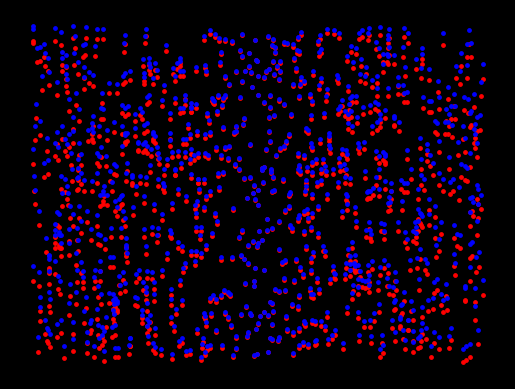

Source code (Python): (Note: this script raises an exception after producing the figure.)
import matplotlib.pyplot as plt
import numpy as np


def DrawRDS(MaxDiffPixel, axe: plt.Axes) -> None:
    iDotSize = 6
    iDotCount: int = 1000
    dots = np.zeros([3, iDotCount])  # type: np.ndarray
    # width, height = (1920, 1080)
    # MM_Per_Pixel_W = iMonitorWidth / width
    # MM_Per_Pixel_H = iMonitorHeight / height
    a = 375 * 0.3
    xmax = a
    ymax = xmax
    MinDisparityPixel = 0

    # color = list()
    # zero = list()

    color = np.zeros([3, iDotCount])
    for i in range(0, iDotCount):
        if i % 2 == 0:
            color[0, i] = 255
            color[1, i] = 0
            color[2, i] = 0
        else:
            color[0, i] = 0
            color[1, i] = 0
            color[2, i] = 255

    zero = np.zeros([1, iDotCount])

    dots[0, :] = 2 * xmax * np.random.random(iDotCount) - xmax
    dots[1, :] = 2 * ymax * np.random.random(iDotCount) - ymax
    dots[2, :] = (np.abs(dots[1, :]) / xmax) * (MaxDiffPixel - MinDisparityPixel)

    xy_1 = dots[0:2, :] - np.append(dots, values=zero, axis=0)[2:, :]
    xy_2 = dots[0:2, :] + np.append(dots, values=zero, axis=0)[2:, :]

    color = color.T / 1000

    axe.scatter(xy_1[1, :], xy_1[0, :], c='red', s=iDotSize)
    axe.scatter(xy_2[1, :], xy_2[0, :], c='blue', s=iDotSize)


if __name__ == '__main__':
    num = 1
    pixels = np.arange(5.0, 10.0, 0.5)

    for pixel in pixels:
        fig = plt.figure()  # type: plt.Figure
        ax = fig.add_subplot(111)  # type: plt.Axes
        ax.axis("off")
        fig.patch.set_facecolor("black")

        DrawRDS(pixel, ax)
        plt.savefig("./Figures/RDSFigures/scatter_dots_figure_{}.jpg".format(num))
        plt.close(fig)
        num += 1
